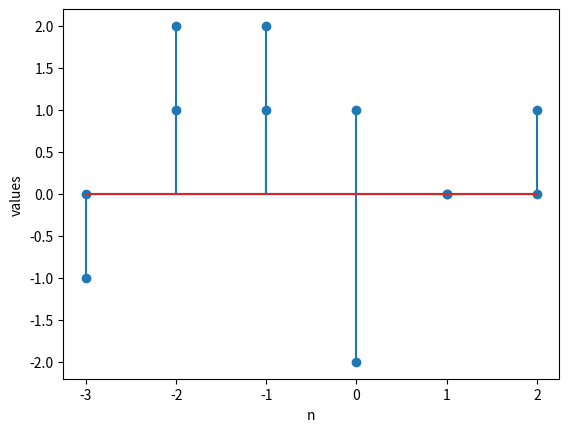

This chart was generated by the following Python code:
import numpy as np
from numpy import int64
import matplotlib.pyplot as plt

class Signal:
  x = 0
  n = 0
  def __init__(self, xin, nStart, nEnd):
    self.x = np.array(xin)
    self.n = np.arange(nStart,nEnd+1,1)
  def plot(self):
    plt.stem(self.n, self.x)
    plt.xticks(x.n)
    plt.xlabel("n")
    plt.ylabel("values")
    plt.show()
  @staticmethod
  def matchSignals(sig1,sig2):
    # combining and finding the min and max of both n arrays
    minIndex = np.min(np.append(sig1.n,sig2.n))
    maxIndex = np.max(np.append(sig1.n,sig2.n))
    # creating new n array with combined min and max
    newN = np.arange(minIndex, maxIndex+1, 1)
    # creating new Signal objects that are filled with 0s the size of the combined n array
    sig1filled = Signal(np.zeros(len(newN)), minIndex, maxIndex) 
    sig2filled = Signal(np.zeros(len(newN)), minIndex, maxIndex)
    # for each of the old n indexes it goes and fills in that value in the new array by shifting the index over by the combined n array's starting indexes difference with 0
    counter = 0
    shift = 0 - minIndex
    for i in sig1.n: 
      sig1filled.x[i+shift] = sig1.x[counter]
      counter += 1
    counter = 0 
    for i in sig2.n: 
      sig2filled.x[i+shift] = sig2.x[counter]  
      counter += 1
    return sig1filled, sig2filled

x = Signal([-1,2,1,-2],-3,0)
y = Signal([1,2,1,0,1],-2,2)

x,y = Signal.matchSignals(x,y)
print(x.x)
print(x.n)
x.plot()
print(y.x)
print(y.n)
y.plot()